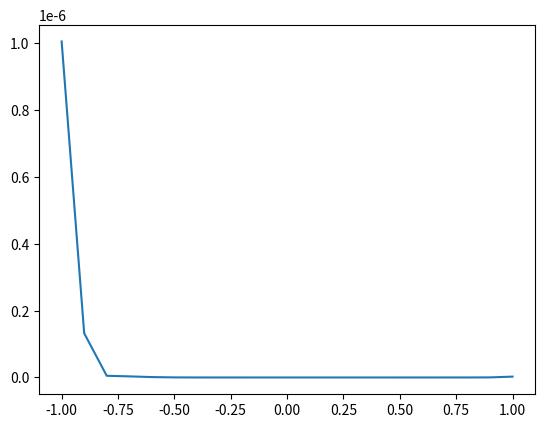

Reproduce this figure in Python.
import numpy as np
import matplotlib.pyplot as plt

def LagrangePolynomial(i, xs):
    N = len(xs)
    res = np.polynomial.Polynomial([1])
    for k in range(N):
        if k != i:
            res *= (np.polynomial.Polynomial([0, 1]) - xs[k]) / (xs[i] - xs[k])

    return res

def LagrangeInterpolation(xs, f):
    N = len(xs)
    res = np.polynomial.Polynomial([0])
    for i in range(N):
        res += f(xs[i]) * LagrangePolynomial(i, xs)

    return res

def exercise_1():
    N = 20
    xs = [-1 + 2*i/N for i in range(N + 1)]
    f = lambda x : np.exp(-x**2)
    ys = [LagrangeInterpolation(xs, f)(x) for x in xs]
    es = [abs(f(x) - LagrangeInterpolation(xs, f)(x)) for x in xs]

    plt.plot(xs, es)
    plt.show()

if __name__ == "__main__":
    exercise_1()

